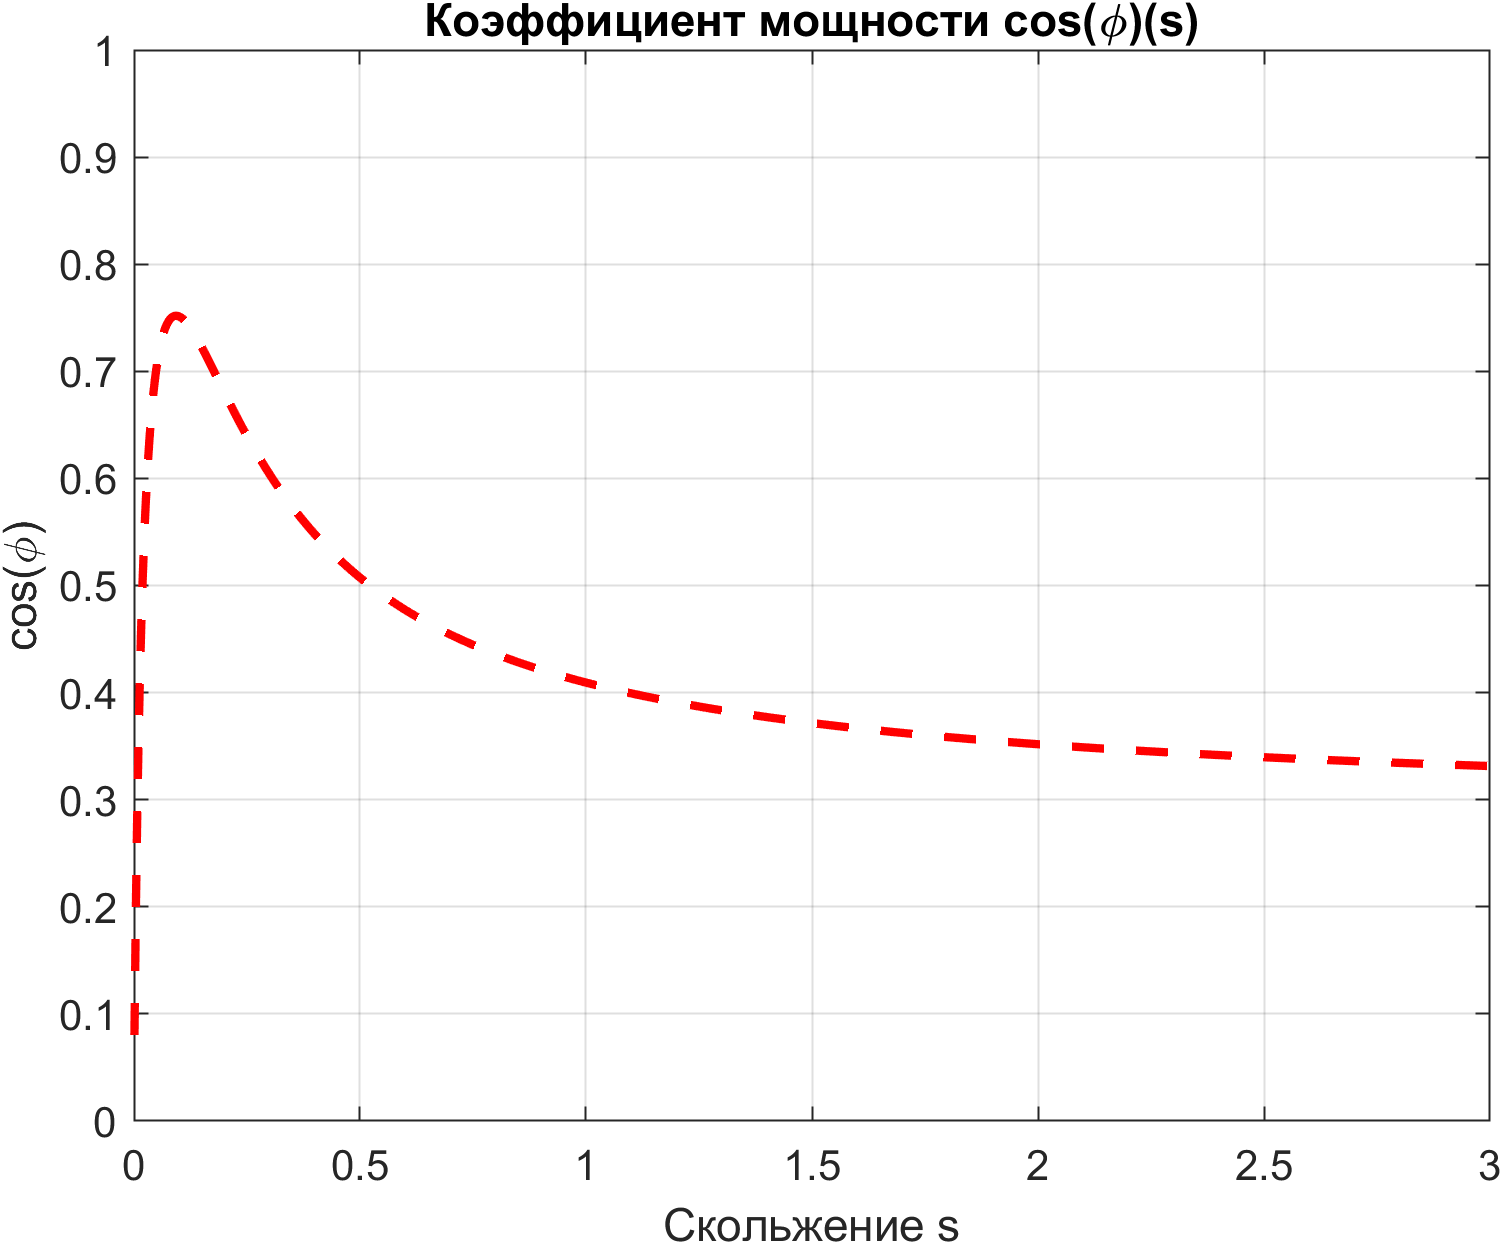

Data behind this chart, as committed beside it:
s, cos_phi
0.001, 0.07991
0.004002, 0.1938
0.007004, 0.2831
0.01001, 0.3549
0.01301, 0.4137
0.01601, 0.4626
0.01901, 0.5037
0.02201, 0.5385
0.02502, 0.5684
0.02802, 0.5941
0.03102, 0.6164
0.03402, 0.6357
0.03702, 0.6526
0.04003, 0.6673
0.04303, 0.6801
0.04603, 0.6913
0.04903, 0.7011
0.05203, 0.7097
0.05504, 0.7171
0.05804, 0.7236
0.06104, 0.7291
0.06404, 0.7339
0.06704, 0.738
0.07005, 0.7414
0.07305, 0.7442
0.07605, 0.7465
0.07905, 0.7484
0.08205, 0.7498
0.08506, 0.7508
0.08806, 0.7515
0.09106, 0.7518
0.09406, 0.7519
0.09706, 0.7516
0.1001, 0.7512
0.1031, 0.7505
0.1061, 0.7496
0.1091, 0.7485
0.1121, 0.7473
0.1151, 0.7459
0.1181, 0.7444
0.1211, 0.7427
0.1241, 0.741
0.1271, 0.7391
0.1301, 0.7371
0.1331, 0.7351
0.1361, 0.733
0.1391, 0.7308
0.1421, 0.7285
0.1451, 0.7262
0.1481, 0.7239
0.1511, 0.7215
0.1541, 0.7191
0.1571, 0.7166
0.1601, 0.7141
0.1631, 0.7116
0.1661, 0.7091
0.1691, 0.7066
0.1721, 0.704
0.1751, 0.7014
0.1781, 0.6989
... 940 more rows
